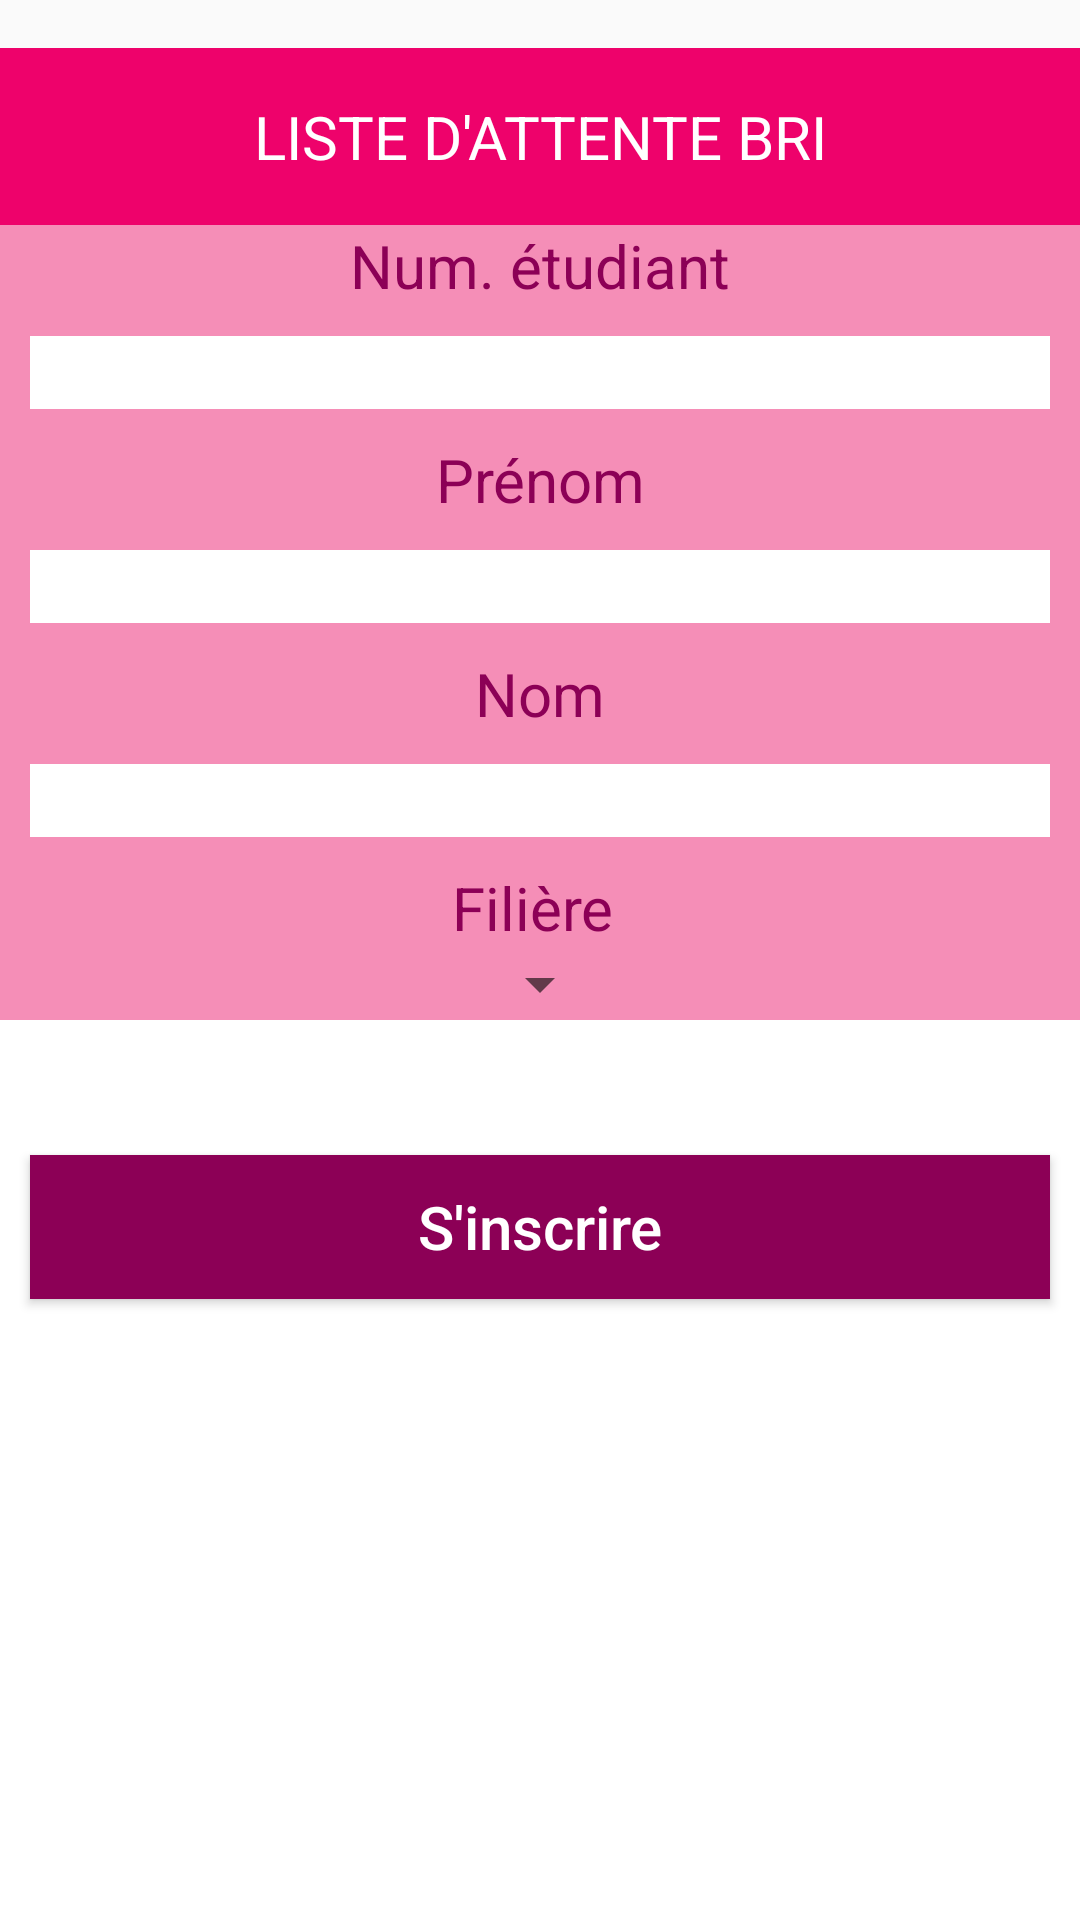

Reconstruct the res/layout file that produces this screen, plus the resources it refers to.
<!-- AndroidManifest.xml: application theme AppTheme -->
<!-- res/layout/activity_inscription.xml -->
<?xml version="1.0" encoding="utf-8"?>
<android.support.constraint.ConstraintLayout xmlns:android="http://schemas.android.com/apk/res/android"
    xmlns:app="http://schemas.android.com/apk/res-auto"
    xmlns:tools="http://schemas.android.com/tools"
    android:layout_width="match_parent"
    android:layout_height="match_parent"
    android:orientation="vertical"
    android:gravity="center_horizontal">
    

    <LinearLayout
        android:id="@+id/linearLayout"
        android:background="#ffff"
        android:layout_width="match_parent"
        android:layout_height="match_parent"
        android:layout_centerHorizontal="true"
        android:layout_centerVertical="true"
        android:orientation="vertical"
        tools:layout_editor_absoluteX="0dp"
        tools:layout_editor_absoluteY="95dp"
        android:layout_marginTop="@dimen/fab_margin">

        
            
            
            
            

        <LinearLayout
            android:paddingTop="@dimen/fab_padding"
            android:background="@color/theme1"
            android:layout_width="match_parent"
            android:layout_height="wrap_content"
            android:paddingBottom="@dimen/fab_padding">


            <TextView style="@style/textView_Style"
                android:text="LISTE D'ATTENTE BRI"/>


        </LinearLayout>

        <LinearLayout
            android:background="@color/theme1l"
            android:layout_width="match_parent"

            android:layout_height="wrap_content"
            android:orientation="vertical">

            <TextView
                style="@style/textView_Style"
                android:textColor="@color/theme1d"
                android:layout_width="match_parent"
                android:layout_height="wrap_content"
                android:text="Num. étudiant" />

            <EditText
                android:id="@+id/textnumetu"
                style="@style/editText_style"

                android:layout_width="match_parent"
                android:layout_height="wrap_content"
                android:inputType="text" />
            <TextView
                android:id="@+id/tv_firstname"
                style="@style/textView_Style"
                android:textColor="@color/theme1d"
                android:layout_width="match_parent"
                android:layout_height="wrap_content"
                android:text="Prénom" />

            <EditText
                android:id="@+id/textfirstname"
                style="@style/editText_style"

                android:layout_width="match_parent"
                android:layout_height="wrap_content"
                android:inputType="text" />

            <TextView
                android:id="@+id/tv_name"

                android:textColor="@color/theme1d"
                style="@style/textView_Style"
                android:text="Nom" />

            <EditText
                android:id="@+id/textnewname"
                style="@style/editText_style"

                android:inputType="text" />

            <TextView
                style="@style/textView_Style"

                android:textColor="@color/theme1d"
                android:text="Filière " />

            <Spinner
                android:id="@+id/spinner1"
                android:layout_width="wrap_content"
                android:layout_gravity="center"
                android:outlineAmbientShadowColor="@color/theme1"
                android:outlineSpotShadowColor="@color/theme1"
                android:layout_height="wrap_content"
                app:layout_constraintBottom_toBottomOf="parent"
                app:layout_constraintLeft_toLeftOf="parent"
                app:layout_constraintRight_toRightOf="parent"
                app:layout_constraintTop_toTopOf="parent" />


        </LinearLayout>


        <LinearLayout
            android:layout_width="match_parent"
            android:layout_height="123dp"
            android:gravity="bottom"
            android:orientation="horizontal">

            <Button
                android:id="@+id/inscriptionButton"
                style="@style/buttonStyle"
                android:layout_width="match_parent"
                android:layout_height="wrap_content"
                android:backgroundTint="@color/theme1d"
                android:text="S'inscrire" />

        </LinearLayout>

    </LinearLayout>


</android.support.constraint.ConstraintLayout>
<!-- resources referenced by this layout -->
<resources>
  <color name="theme1">#ee026b</color>
  <color name="theme1d">#8c0056</color>
  <color name="theme1l">#f58eb7</color>
  <dimen name="fab_margin">16dp</dimen>
  <dimen name="fab_padding">16dp</dimen>
  <style name="buttonStyle">
          <item name="android:background">#003fe6 </item>
          <item name="android:layout_width">match_parent</item>
          <item name="android:layout_height">wrap_content</item>
          <item name="android:layout_margin">10dp</item>
          <item name="android:textColor">#ffffff</item>
          <item name="android:textAllCaps">false</item>
          <item name="android:textSize">20sp</item>
      </style>
  <style name="editText_style">
          <item name="android:gravity">center</item>
          <item name="android:background"> #ffffff </item>
          <item name="android:layout_margin">10dp</item>
          <item name="android:layout_width">match_parent</item>
          <item name="android:layout_height">wrap_content</item>
          <item name="android:ems">10</item>
      </style>
  <style name="textView_Style">
          <item name="android:gravity">center</item>
          <item name="android:layout_width">match_parent</item>
          <item name="android:layout_height">wrap_content</item>
          <item name="android:textAlignment">center</item>
          <item name="android:textColor">#ffffff</item>
          <item name="android:textSize">20sp</item>
      </style>
  <style name="AppTheme" parent="Theme.AppCompat.Light.NoActionBar">
          
          <item name="colorPrimary">@color/colorPrimary</item>
          <item name="colorPrimaryDark">@color/colorPrimaryDark</item>
          <item name="colorAccent">@color/colorAccent</item>
      </style>
  <color name="colorPrimary">#008577</color>
  <color name="colorPrimaryDark">#00574B</color>
  <color name="colorAccent">#D81B60</color>
</resources>
